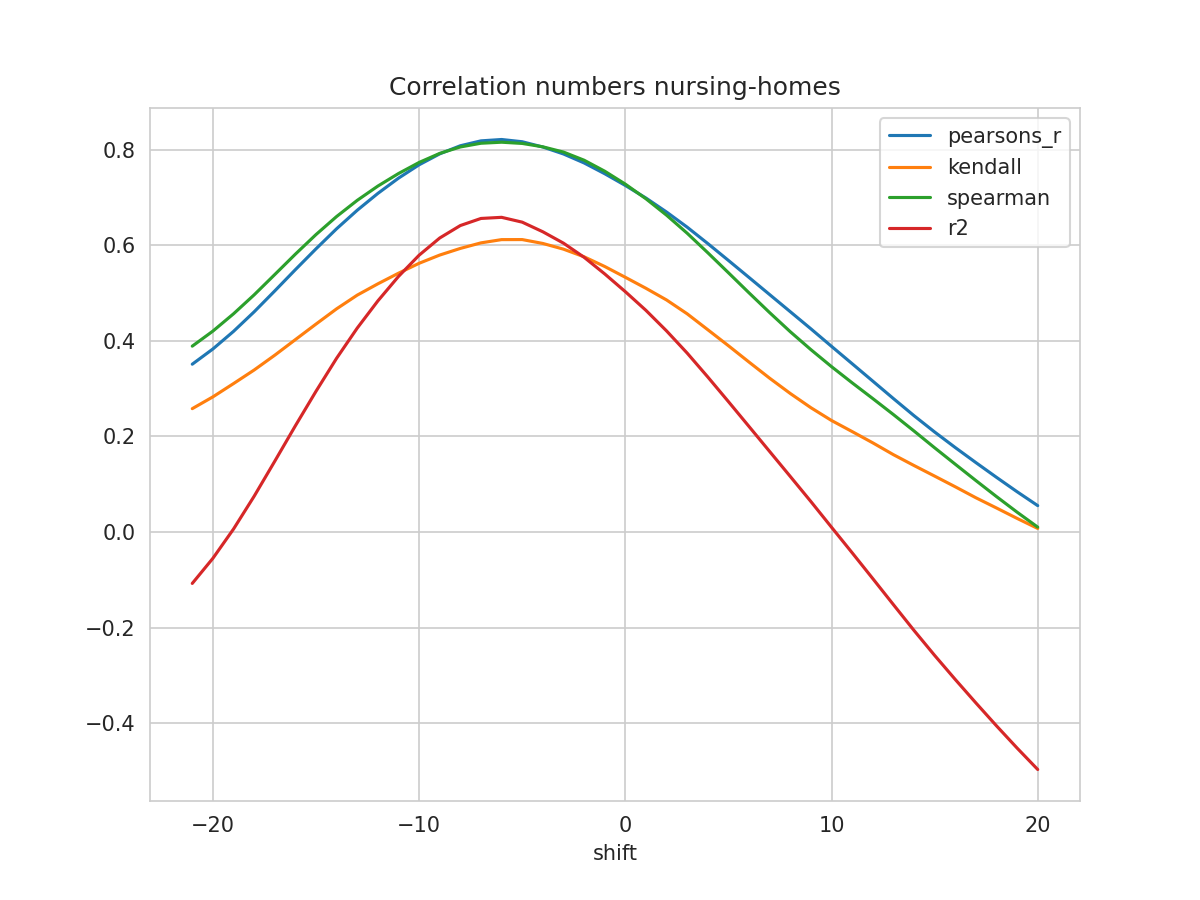

The file beside this chart, header and first rows:
shift, N, pearsons_r, kendall, spearman, mse, explained_variance_score, r2, rmse
-21, 314, 0.3514, 0.2583, 0.3892, 0.05278, -0.1058, -0.1077, 0.2297
-20, 315, 0.3833, 0.283, 0.4207, 0.05023, -0.05276, -0.05509, 0.2241
-19, 316, 0.4201, 0.3108, 0.4569, 0.04736, 0.009111, 0.006193, 0.2176
-18, 317, 0.461, 0.3392, 0.4966, 0.04424, 0.07847, 0.07484, 0.2103
-17, 318, 0.5048, 0.3702, 0.5391, 0.04089, 0.1525, 0.1482, 0.2022
-16, 319, 0.5493, 0.4028, 0.5818, 0.03747, 0.2275, 0.2224, 0.1936
-15, 320, 0.5929, 0.4354, 0.6228, 0.03411, 0.3005, 0.2946, 0.1847
-14, 321, 0.635, 0.4673, 0.6606, 0.03089, 0.3704, 0.3639, 0.1758
-13, 322, 0.6738, 0.496, 0.6945, 0.02791, 0.4344, 0.427, 0.1671
-12, 323, 0.709, 0.5197, 0.7244, 0.02521, 0.4922, 0.4839, 0.1588
-11, 324, 0.7409, 0.5419, 0.7506, 0.02281, 0.5444, 0.5351, 0.151
-10, 325, 0.7689, 0.5627, 0.7738, 0.02073, 0.5899, 0.5796, 0.144
-9, 326, 0.7918, 0.5799, 0.7928, 0.01905, 0.6269, 0.6156, 0.138
-8, 327, 0.8088, 0.5938, 0.8063, 0.01789, 0.654, 0.6417, 0.1337
-7, 328, 0.819, 0.6054, 0.8141, 0.01735, 0.6701, 0.6566, 0.1317
-6, 329, 0.8219, 0.6122, 0.8162, 0.01756, 0.674, 0.6589, 0.1325
-5, 330, 0.8172, 0.6123, 0.8136, 0.01855, 0.6658, 0.6488, 0.1362
-4, 331, 0.8062, 0.6042, 0.8066, 0.02023, 0.6477, 0.6287, 0.1422
-3, 331, 0.7916, 0.5923, 0.7956, 0.02213, 0.6248, 0.6049, 0.1488
-2, 331, 0.7728, 0.5763, 0.7786, 0.02432, 0.5962, 0.5753, 0.156
-1, 331, 0.7503, 0.556, 0.7555, 0.02684, 0.5626, 0.5405, 0.1638
0, 331, 0.7257, 0.5334, 0.7285, 0.02941, 0.5266, 0.5033, 0.1715
1, 331, 0.6993, 0.5103, 0.6978, 0.03193, 0.4883, 0.4641, 0.1787
2, 331, 0.67, 0.4859, 0.6634, 0.03457, 0.4459, 0.4211, 0.1859
3, 331, 0.6383, 0.4569, 0.6256, 0.03741, 0.4, 0.3746, 0.1934
4, 331, 0.604, 0.4236, 0.5847, 0.04043, 0.3503, 0.3246, 0.2011
5, 331, 0.5687, 0.3901, 0.5429, 0.04354, 0.2992, 0.273, 0.2087
6, 331, 0.533, 0.3558, 0.5007, 0.0467, 0.2476, 0.2209, 0.2161
7, 331, 0.4971, 0.322, 0.4593, 0.04987, 0.1958, 0.1685, 0.2233
8, 331, 0.4613, 0.29, 0.4194, 0.05305, 0.1441, 0.1163, 0.2303
9, 331, 0.4254, 0.2603, 0.3818, 0.05625, 0.09236, 0.06375, 0.2372
10, 331, 0.3887, 0.2335, 0.3462, 0.05947, 0.03927, 0.009952, 0.2439
11, 331, 0.3524, 0.2103, 0.3124, 0.06266, -0.01335, -0.04351, 0.2503
12, 331, 0.316, 0.1867, 0.2794, 0.06582, -0.06648, -0.09757, 0.2565
13, 331, 0.2794, 0.162, 0.2459, 0.06894, -0.12, -0.152, 0.2626
14, 331, 0.2436, 0.1392, 0.2115, 0.07195, -0.1731, -0.2061, 0.2682
15, 331, 0.2094, 0.1171, 0.1763, 0.07474, -0.2243, -0.2584, 0.2734
16, 331, 0.1768, 0.09469, 0.1419, 0.07736, -0.2736, -0.3088, 0.2781
17, 331, 0.1454, 0.07172, 0.1078, 0.07985, -0.3217, -0.3579, 0.2826
18, 331, 0.1145, 0.05027, 0.07415, 0.08231, -0.3689, -0.4059, 0.2869
19, 331, 0.08426, 0.02845, 0.04149, 0.08475, -0.4148, -0.4525, 0.2911
20, 331, 0.0552, 0.007403, 0.01017, 0.0871, -0.4589, -0.4973, 0.2951
